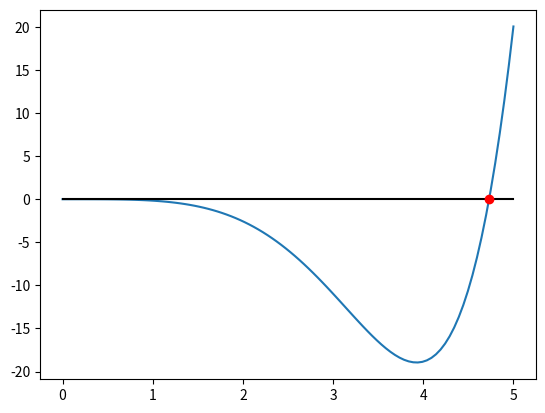

Write the Python code that produced this figure.
# -*- coding: utf-8 -*-
"""
Created on Mon Mar 24 12:51:40 2025

[redacted]
"""

import numpy as np
import matplotlib.pyplot as plt
import scipy.optimize as op
f = lambda x: np.cosh(x)*np.cos(x)-1
x0=np.linspace(0, 5, 100)
raiz = op.newton(f, x0, tol=10**-7, maxiter=100)
print("%.6f"%raiz[-1])
plt.figure()
plt.plot(x0, f(x0))
plt.plot(x0, 0*x0, 'k')
plt.plot(raiz[-1], 0, 'ro')
plt.show()